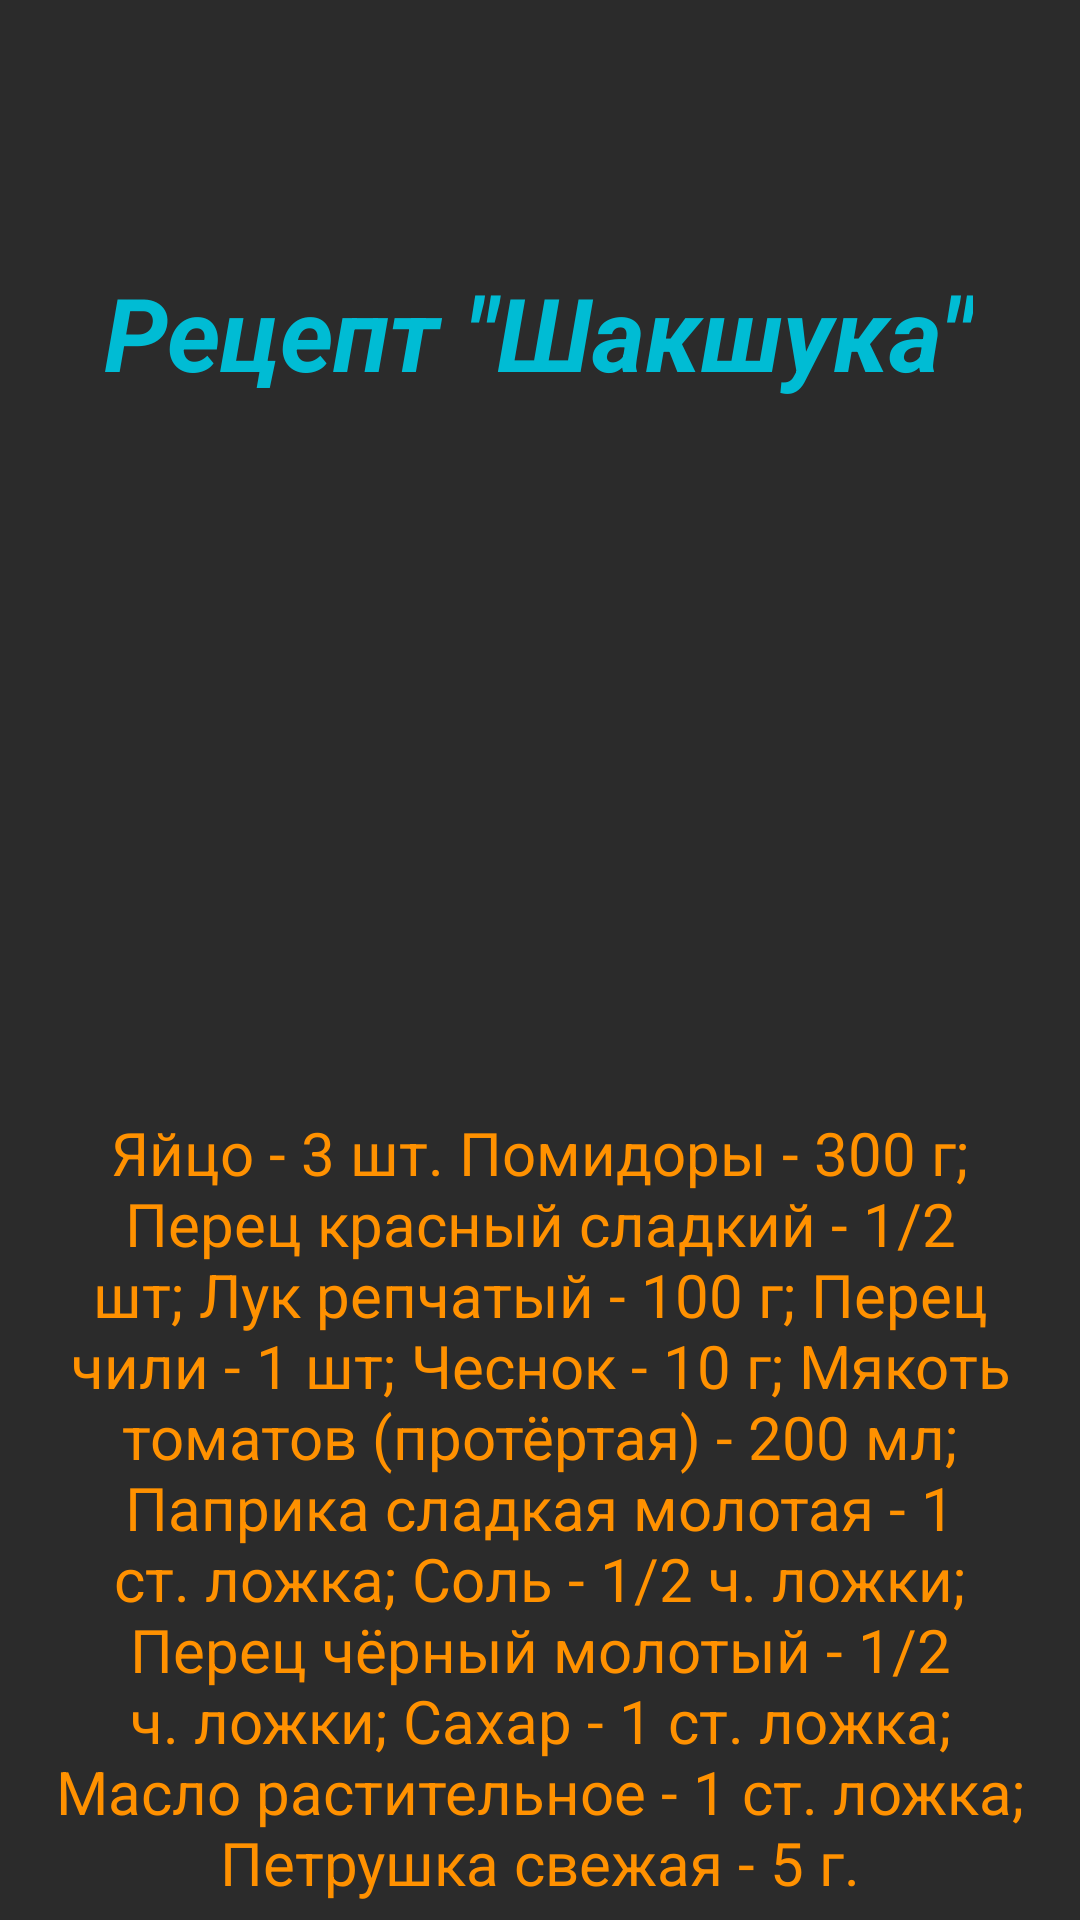

Produce the Android XML layout that renders to this screen, including the resource entries it uses.
<!-- AndroidManifest.xml: application theme Theme.KizhapkinZadanie3 -->
<!-- res/layout/extended_receipt.xml -->
<?xml version="1.0" encoding="utf-8"?>
<androidx.constraintlayout.widget.ConstraintLayout xmlns:android="http://schemas.android.com/apk/res/android"
    xmlns:app="http://schemas.android.com/apk/res-auto"
    xmlns:tools="http://schemas.android.com/tools"
    android:layout_width="match_parent"
    android:layout_height="match_parent"
    android:background="#2B2B2B">

    <TextView
        android:id="@+id/textView10"
        android:layout_width="334dp"
        android:layout_height="305dp"
        android:gravity="center"
        android:text="Яйцо - 3 шт. Помидоры - 300 г; Перец красный сладкий - 1/2 шт; Лук репчатый - 100 г; Перец чили - 1 шт; Чеснок - 10 г; Мякоть томатов (протёртая) - 200 мл; Паприка сладкая молотая - 1 ст. ложка; Соль - 1/2 ч. ложки; Перец чёрный молотый - 1/2 ч. ложки; Сахар - 1 ст. ложка; Масло растительное - 1 ст. ложка; Петрушка свежая - 5 г."
        android:textColor="#FF9100"
        android:textSize="20sp"
        app:layout_constraintEnd_toEndOf="parent"
        app:layout_constraintStart_toStartOf="parent"
        app:layout_constraintTop_toBottomOf="@+id/imageView8" />

    <TextView
        android:id="@+id/textView8"
        android:layout_width="wrap_content"
        android:layout_height="wrap_content"
        android:layout_marginTop="88dp"
        android:text="Рецепт &quot;Шакшука&quot;"
        android:textColor="#00BCD4"
        android:textSize="34sp"
        android:textStyle="bold|italic"
        app:layout_constraintEnd_toEndOf="parent"
        app:layout_constraintHorizontal_bias="0.495"
        app:layout_constraintStart_toStartOf="parent"
        app:layout_constraintTop_toTopOf="parent" />

    <ImageView
        android:id="@+id/imageView8"
        android:layout_width="350dp"
        android:layout_height="350dp"
        app:layout_constraintEnd_toEndOf="parent"
        app:layout_constraintStart_toStartOf="parent"
        app:srcCompat="@drawable/shakshuka2"
        tools:layout_editor_absoluteY="148dp" />

</androidx.constraintlayout.widget.ConstraintLayout>
<!-- resources referenced by this layout -->
<resources>
  <style name="Theme.KizhapkinZadanie3" parent="Base.Theme.KizhapkinZadanie3" />
  <style name="Base.Theme.KizhapkinZadanie3" parent="Theme.Material3.DayNight.NoActionBar">
          
          
      </style>
</resources>
